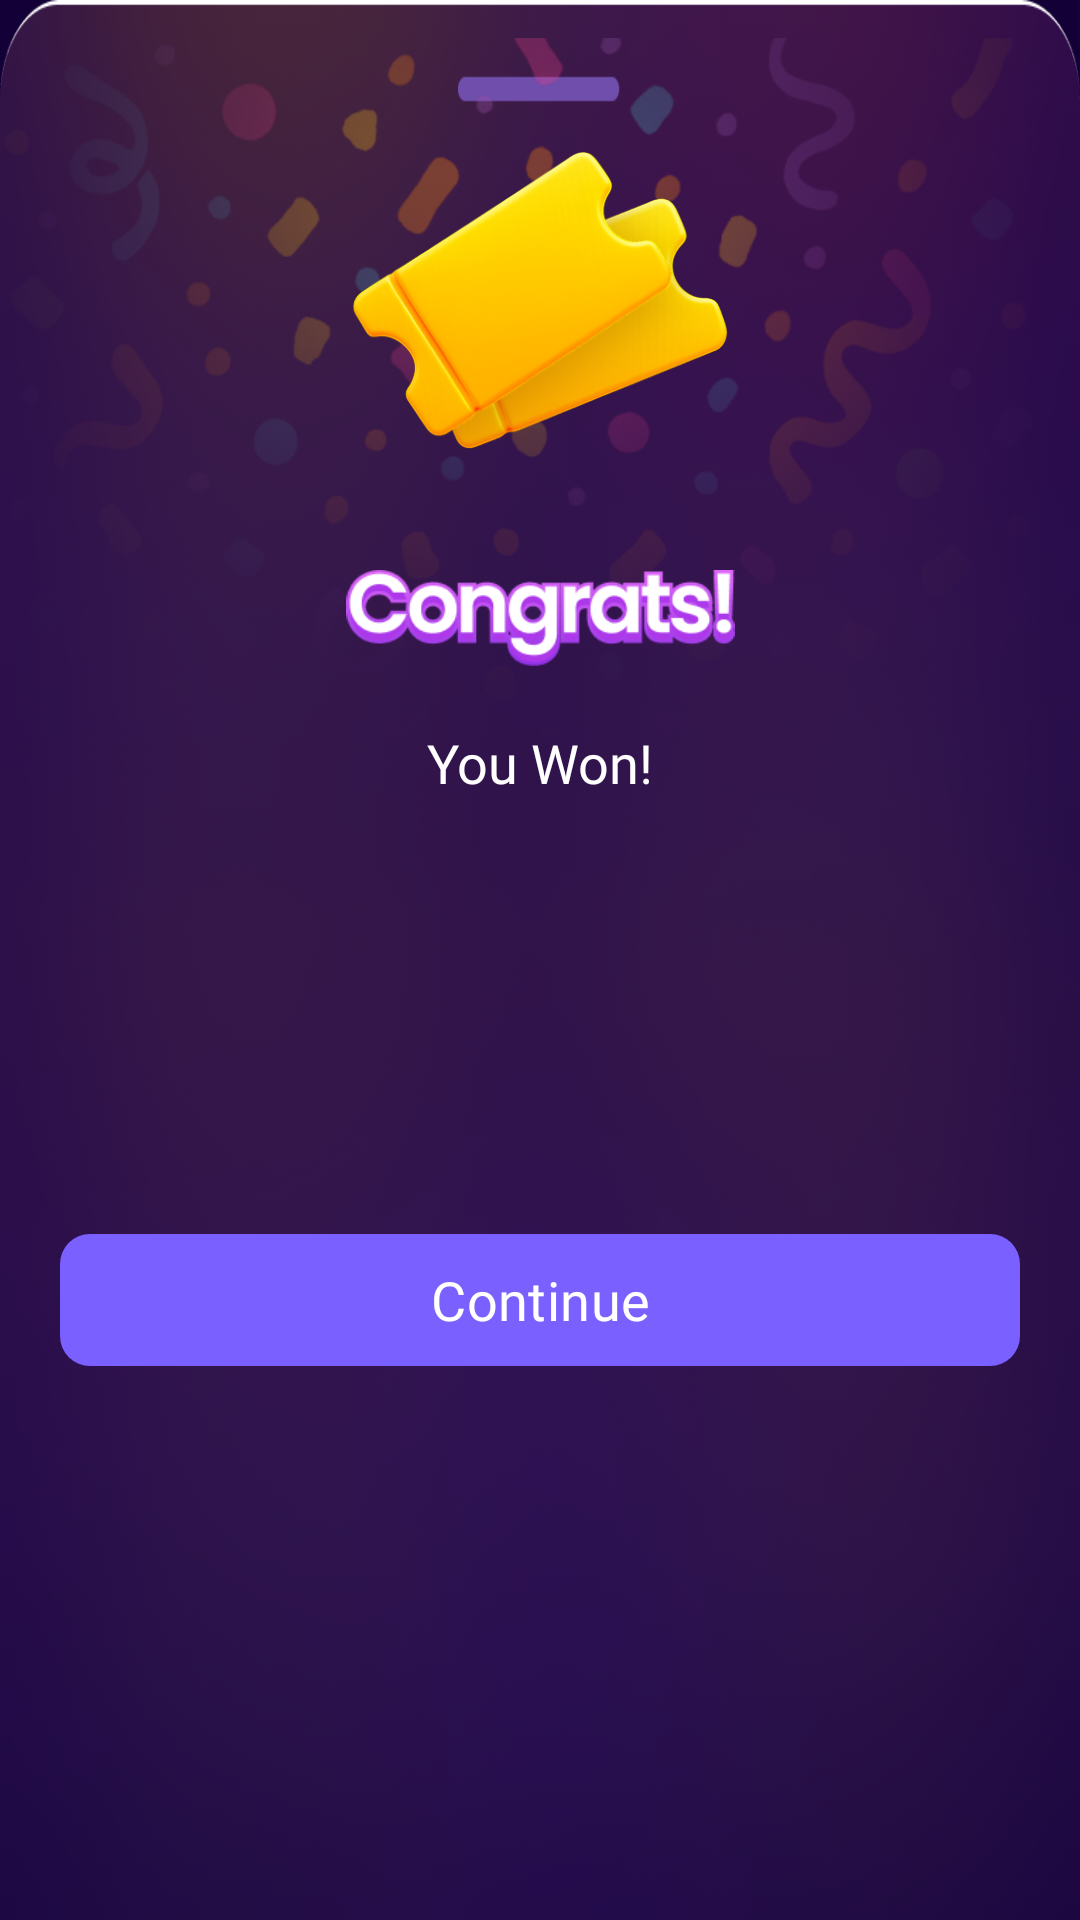

The Android layout XML behind this screen, and the referenced resources:
<!-- AndroidManifest.xml: application theme Theme.Vinty -->
<!-- res/layout/bottom_sheet_jackpot_result.xml -->
<?xml version="1.0" encoding="utf-8"?>
<androidx.constraintlayout.widget.ConstraintLayout xmlns:android="http://schemas.android.com/apk/res/android"
    xmlns:app="http://schemas.android.com/apk/res-auto"
    xmlns:tools="http://schemas.android.com/tools"
    android:layout_width="match_parent"
    android:layout_height="wrap_content"
    android:background="@drawable/bottom_image">

    <ImageView
        android:id="@+id/imageView22"
        android:layout_width="0dp"
        android:layout_height="380dp"
        android:contentDescription="@string/app_name"
        app:layout_constraintEnd_toEndOf="parent"
        app:layout_constraintStart_toStartOf="parent"
        app:layout_constraintTop_toTopOf="parent"
        app:srcCompat="@drawable/animation_image" />

    
    <ImageView
        android:id="@+id/rewardIcon"
        android:layout_width="wrap_content"
        android:layout_height="100dp"
        android:layout_marginTop="50dp"
        android:contentDescription="@string/app_name"
        android:src="@drawable/ticket_big"
        app:layout_constraintEnd_toEndOf="parent"
        app:layout_constraintStart_toStartOf="parent"
        app:layout_constraintTop_toTopOf="parent" />

    

    


    
    <TextView
        android:id="@+id/rewardLabel"
        android:layout_width="wrap_content"
        android:layout_height="wrap_content"
        android:layout_marginTop="20dp"
        android:fontFamily="@font/poppins_semibold"
        android:text="You Won!"
        android:textColor="@android:color/white"
        android:textSize="18sp"
        app:layout_constraintEnd_toEndOf="parent"
        app:layout_constraintStart_toStartOf="parent"
        app:layout_constraintTop_toBottomOf="@+id/imageView27" />

    <com.google.android.material.button.MaterialButton
        android:id="@+id/btnContinue"
        android:layout_width="0dp"
        android:layout_height="52dp"
        android:layout_marginStart="20dp"
        android:layout_marginEnd="20dp"
        android:layout_marginBottom="40dp"
        android:fontFamily="@font/poppins_semibold"
        android:text="@string/continue_forgot"
        android:textColor="@color/white"
        android:textSize="18sp"
        app:backgroundTint="@color/btn_color"
        app:cornerRadius="10dp"
        app:layout_constraintBottom_toBottomOf="parent"
        app:layout_constraintEnd_toEndOf="parent"
        app:layout_constraintStart_toStartOf="parent"
        app:layout_constraintTop_toBottomOf="@+id/rewardLabel" />



    <ImageView
        android:id="@+id/imageView27"
        android:layout_width="wrap_content"
        android:layout_height="32dp"
        android:layout_marginTop="40dp"
        android:src="@drawable/congrats_icon"
        app:layout_constraintEnd_toEndOf="@+id/rewardIcon"
        app:layout_constraintStart_toStartOf="@+id/rewardIcon"
        app:layout_constraintTop_toBottomOf="@+id/rewardIcon" />


</androidx.constraintlayout.widget.ConstraintLayout>
<!-- resources referenced by this layout -->
<resources>
  <color name="btn_color">#7A61FF</color>
  <color name="white">#FFFFFFFF</color>
  <!-- drawable animation_image: png bitmap (drawable, 113757 bytes) -->
  <!-- drawable bottom_image: png bitmap (drawable, 630401 bytes) -->
  <!-- drawable congrats_icon: png bitmap (drawable, 14810 bytes) -->
  <!-- drawable ticket_big: png bitmap (drawable, 84049 bytes) -->
  <string name="app_name">Vinty</string>
  <string name="continue_forgot">Continue</string>
  <style name="Theme.Vinty" parent="Base.Theme.Vinty" />
  <style name="Base.Theme.Vinty" parent="Theme.Material3.DayNight.NoActionBar">
          
          <item name="android:windowBackground">@color/app_bg</item>
          <item name="bottomSheetDialogTheme">@style/BottomSheetDialogTheme</item>
      </style>
  <color name="app_bg">#120036</color>
  <style name="BottomSheetDialogTheme" parent="Theme.Material3.Light.BottomSheetDialog">
          <item name="bottomSheetStyle">@style/BottomSheetStyle</item>
          <item name="bottomSheetDragHandleStyle">@style/BottomSheetDragHandleHidden</item>
          <item name="colorBackgroundFloating">#120036</item>
          <item name="colorSurface">#120036</item>
          <item name="colorSurfaceContainer">#120036</item>
          <item name="colorSurfaceContainerLow">#120036</item>
          <item name="colorSurfaceContainerHigh">#120036</item>
          <item name="android:navigationBarColor">#120036</item>
          <item name="android:windowBackground">@android:color/transparent</item>
      </style>
  <style name="BottomSheetStyle" parent="Widget.Material3.BottomSheet.Modal">
          <item name="android:background">@drawable/bg_bottom_sheet</item>
          <item name="backgroundTint">@android:color/transparent</item>
          <item name="elevationOverlayEnabled">false</item>
          <item name="android:elevation">0dp</item>
      </style>
  <style name="BottomSheetDragHandleHidden" parent="Widget.Material3.BottomSheet.DragHandle">
          <item name="android:visibility">gone</item>
          <item name="android:layout_width">0dp</item>
          <item name="android:layout_height">0dp</item>
      </style>
  <!-- drawable bg_bottom_sheet (drawable) -->
  <?xml version="1.0" encoding="utf-8"?>
  <shape xmlns:android="http://schemas.android.com/apk/res/android"
      android:shape="rectangle">
      <solid android:color="#120036" />
      <corners
          android:topLeftRadius="20dp"
          android:topRightRadius="20dp" />
  </shape>
</resources>
